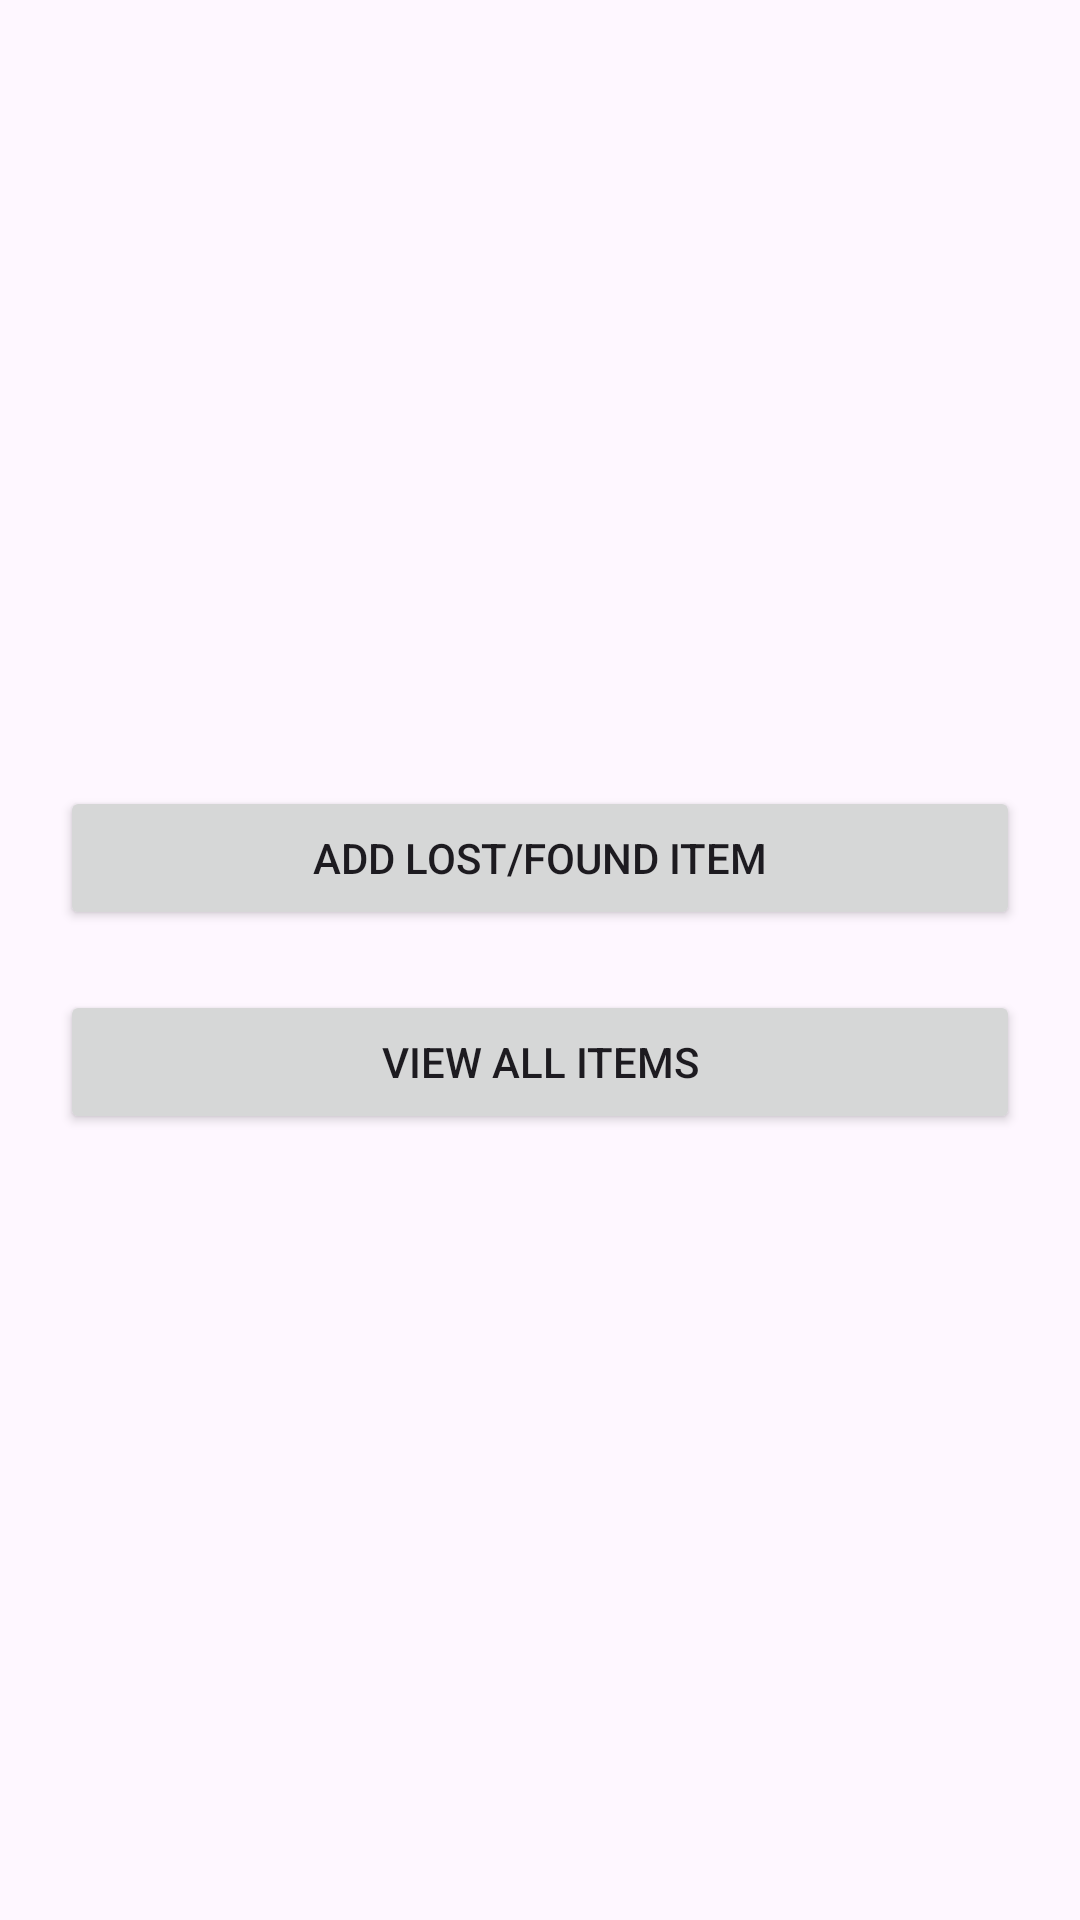

Produce the Android XML layout that renders to this screen, including the resource entries it uses.
<!-- AndroidManifest.xml: application theme Theme.LostFoundApp -->
<!-- res/layout/activity_main.xml -->
<LinearLayout xmlns:android="http://schemas.android.com/apk/res/android"
    android:orientation="vertical"
    android:padding="20dp"
    android:gravity="center"
    android:layout_width="match_parent"
    android:layout_height="match_parent">

    <Button
        android:id="@+id/btnAddItem"
        android:text="Add Lost/Found Item"
        android:layout_width="match_parent"
        android:layout_height="wrap_content"/>

    <Button
        android:id="@+id/btnViewItems"
        android:text="View All Items"
        android:layout_marginTop="20dp"
        android:layout_width="match_parent"
        android:layout_height="wrap_content"/>

</LinearLayout>
<!-- resources referenced by this layout -->
<resources>
  <style name="Theme.LostFoundApp" parent="Theme.Material3.DayNight">
          
      </style>
</resources>
